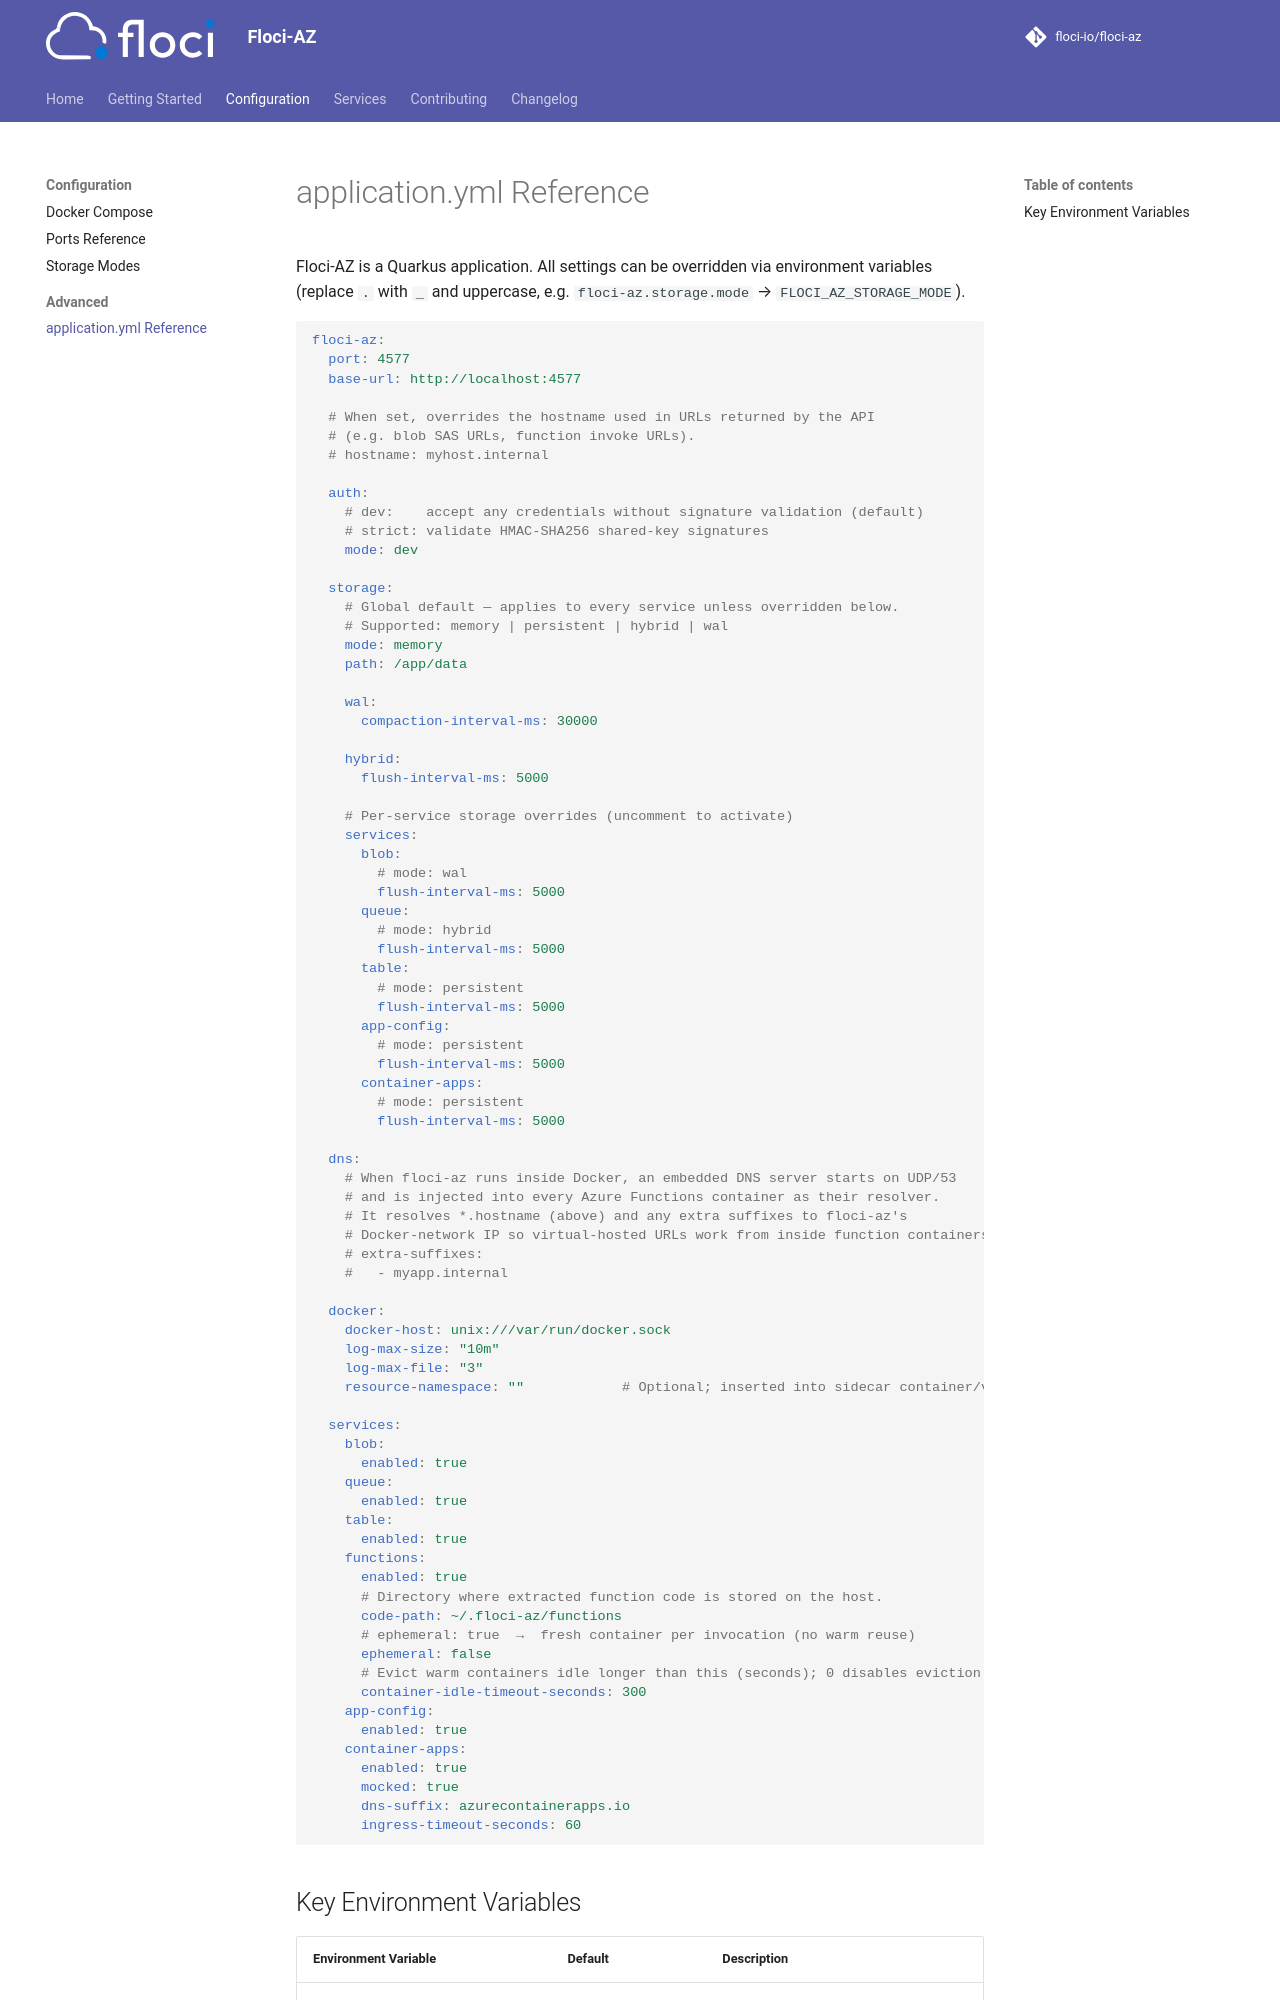

repository: driverog/floci-az · page: configuration/advanced/application-yml/index.html · generator: mkdocs

# application.yml Reference

Floci-AZ is a Quarkus application. All settings can be overridden via environment variables
(replace `.` with `_` and uppercase, e.g. `floci-az.storage.mode` → `FLOCI_AZ_STORAGE_MODE`).

```yaml
floci-az:
  port: 4577
  base-url: http://localhost:4577

  # When set, overrides the hostname used in URLs returned by the API
  # (e.g. blob SAS URLs, function invoke URLs).
  # hostname: myhost.internal

  auth:
    # dev:    accept any credentials without signature validation (default)
    # strict: validate HMAC-SHA256 shared-key signatures
    mode: dev

  storage:
    # Global default — applies to every service unless overridden below.
    # Supported: memory | persistent | hybrid | wal
    mode: memory
    path: /app/data

    wal:
      compaction-interval-ms: 30000

    hybrid:
      flush-interval-ms: 5000

    # Per-service storage overrides (uncomment to activate)
    services:
      blob:
        # mode: wal
        flush-interval-ms: 5000
      queue:
        # mode: hybrid
        flush-interval-ms: 5000
      table:
        # mode: persistent
        flush-interval-ms: 5000
      app-config:
        # mode: persistent
        flush-interval-ms: 5000
      container-apps:
        # mode: persistent
        flush-interval-ms: 5000

  dns:
    # When floci-az runs inside Docker, an embedded DNS server starts on UDP/53
    # and is injected into every Azure Functions container as their resolver.
    # It resolves *.hostname (above) and any extra suffixes to floci-az's
    # Docker-network IP so virtual-hosted URLs work from inside function containers.
    # extra-suffixes:
    #   - myapp.internal

  docker:
    docker-host: unix:///var/run/docker.sock
    log-max-size: "10m"
    log-max-file: "3"
    resource-namespace: ""            # Optional; inserted into sidecar container/volume names (floci-az-<ns>-...)

  services:
    blob:
      enabled: true
    queue:
      enabled: true
    table:
      enabled: true
    functions:
      enabled: true
      # Directory where extracted function code is stored on the host.
      code-path: ~/.floci-az/functions
      # ephemeral: true  →  fresh container per invocation (no warm reuse)
      ephemeral: false
      # Evict warm containers idle longer than this (seconds); 0 disables eviction
      container-idle-timeout-seconds: 300
    app-config:
      enabled: true
    container-apps:
      enabled: true
      mocked: true
      dns-suffix: azurecontainerapps.io
      ingress-timeout-seconds: 60
```
